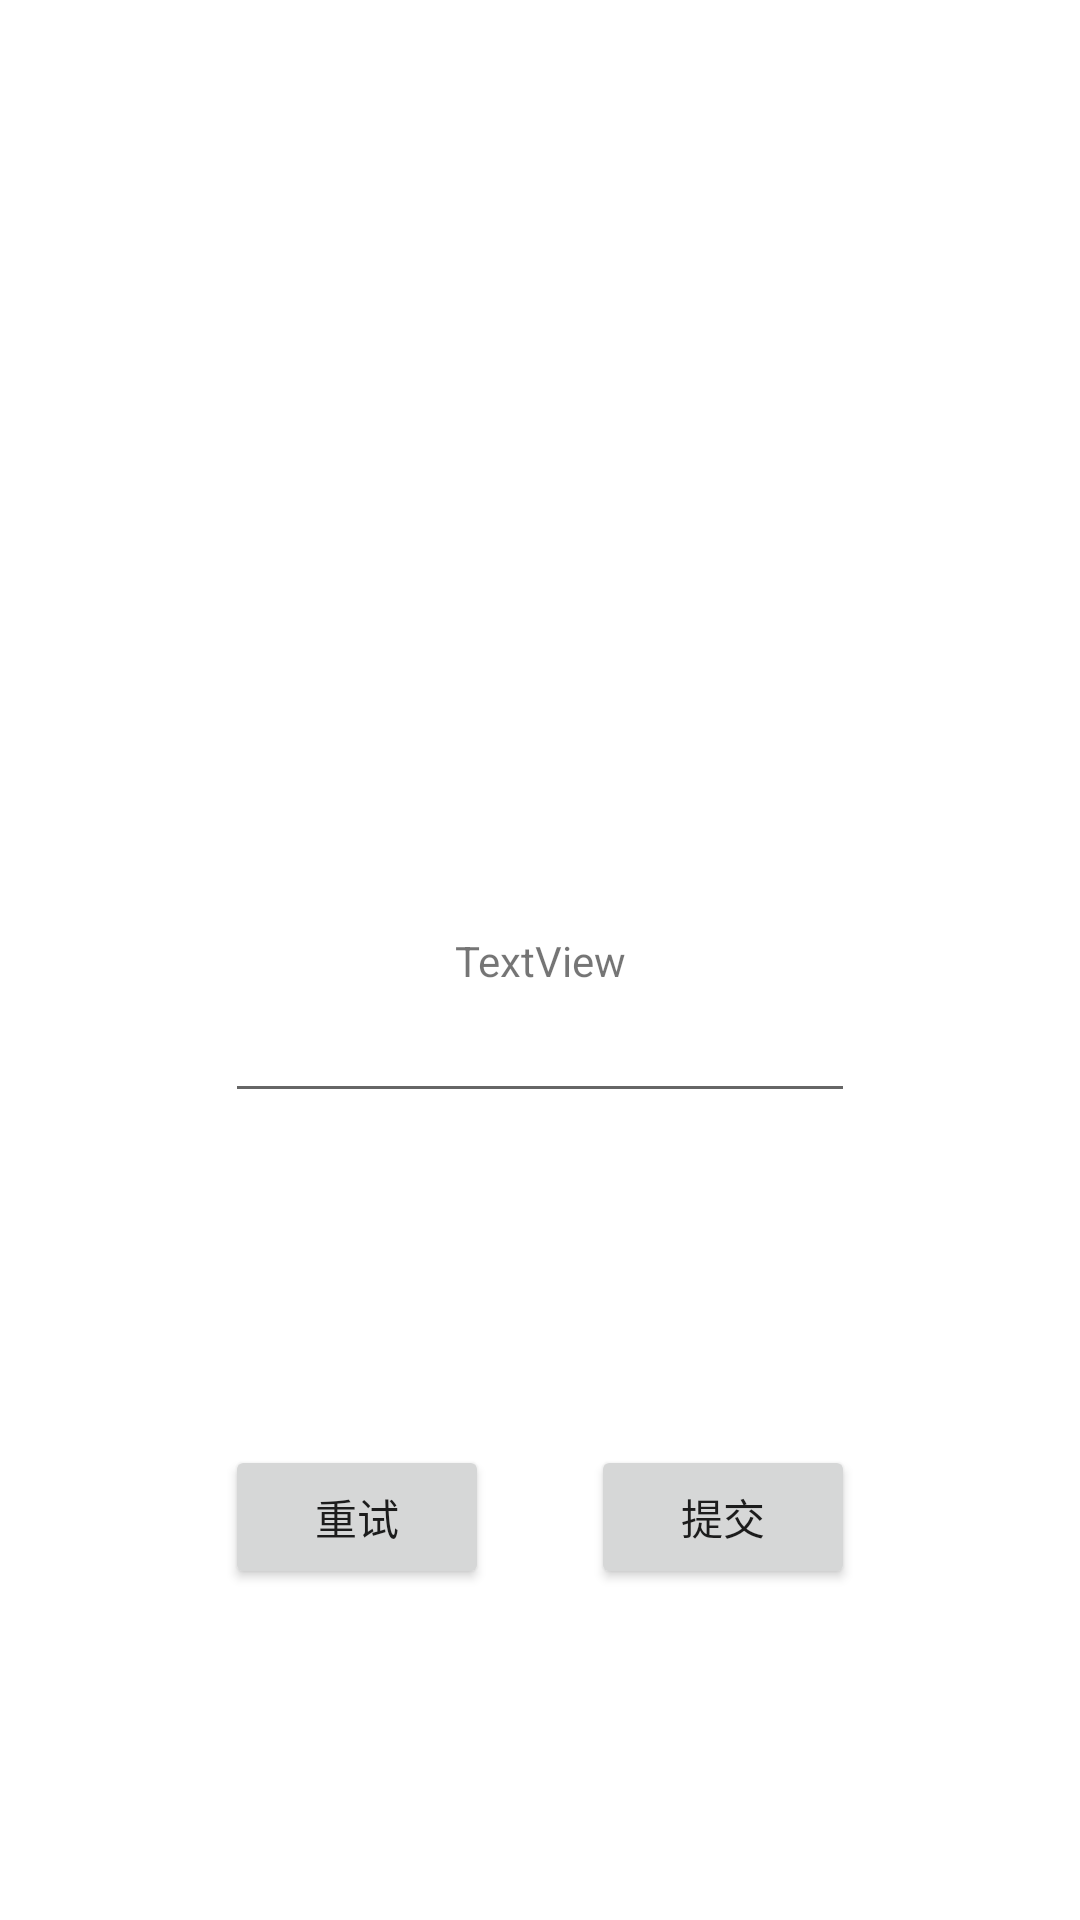

Here is an Android app screen rendered from its layout file. Give the layout XML and the strings, colors and styles it references.
<!-- AndroidManifest.xml: application theme Theme.Seiko -->
<!-- res/layout/activity_sms.xml -->
<?xml version="1.0" encoding="utf-8"?>
<androidx.constraintlayout.widget.ConstraintLayout
        xmlns:android="http://schemas.android.com/apk/res/android"
        xmlns:tools="http://schemas.android.com/tools"
        xmlns:app="http://schemas.android.com/apk/res-auto"
        android:layout_width="match_parent"
        android:layout_height="match_parent"
        tools:context=".activity.SMSActivity">
    <TextView
            android:text="TextView"
            android:layout_width="wrap_content"
            android:layout_height="wrap_content" android:id="@+id/activity_sms_message"
            app:layout_constraintTop_toTopOf="parent"
            app:layout_constraintBottom_toBottomOf="parent" app:layout_constraintEnd_toEndOf="parent"
            app:layout_constraintStart_toStartOf="parent"/>
    <EditText
            android:layout_width="wrap_content"
            android:layout_height="wrap_content"
            android:inputType="textPersonName"
            android:ems="10"
            android:id="@+id/activity_sms_verify"
            app:layout_constraintTop_toBottomOf="@+id/activity_sms_message" app:layout_constraintStart_toStartOf="parent"
            app:layout_constraintEnd_toEndOf="parent"/>
    <Button
            android:text="重试"
            android:layout_width="wrap_content"
            android:layout_height="wrap_content" android:id="@+id/activity_sms_retry"
            app:layout_constraintBottom_toBottomOf="parent"
            app:layout_constraintStart_toStartOf="@+id/activity_sms_verify"
            app:layout_constraintTop_toBottomOf="@+id/activity_sms_verify"/>
    <Button
            android:text="提交"
            android:layout_width="wrap_content"
            android:layout_height="wrap_content" android:id="@+id/activity_sms_submit"
            app:layout_constraintBottom_toBottomOf="parent"
            app:layout_constraintEnd_toEndOf="@+id/activity_sms_verify"
            app:layout_constraintTop_toBottomOf="@+id/activity_sms_verify"/>
</androidx.constraintlayout.widget.ConstraintLayout>
<!-- resources referenced by this layout -->
<resources>
  <style name="Theme.Seiko" parent="Theme.MaterialComponents.DayNight.DarkActionBar">
          
          <item name="colorPrimary">@color/purple_200</item>
          <item name="windowActionBar">false</item>
          <item name="windowNoTitle">true</item>
          <item name="colorPrimaryVariant">@color/purple_700</item>
          <item name="colorOnPrimary">@color/white</item>
          
          <item name="colorSecondary">@color/teal_200</item>
          <item name="colorSecondaryVariant">@color/teal_700</item>
          <item name="colorOnSecondary">@color/black</item>
          
          <item name="android:statusBarColor" tools:targetApi="l">?attr/colorPrimaryVariant</item>
  
          
  
      </style>
  <color name="purple_200">#FF8ADDFF</color>
  <color name="purple_700">#FF2596DC</color>
  <color name="white">#FFFFFFFF</color>
  <color name="teal_200">#FF03DAC5</color>
  <color name="teal_700">#FF018786</color>
  <color name="black">#FF000000</color>
</resources>
